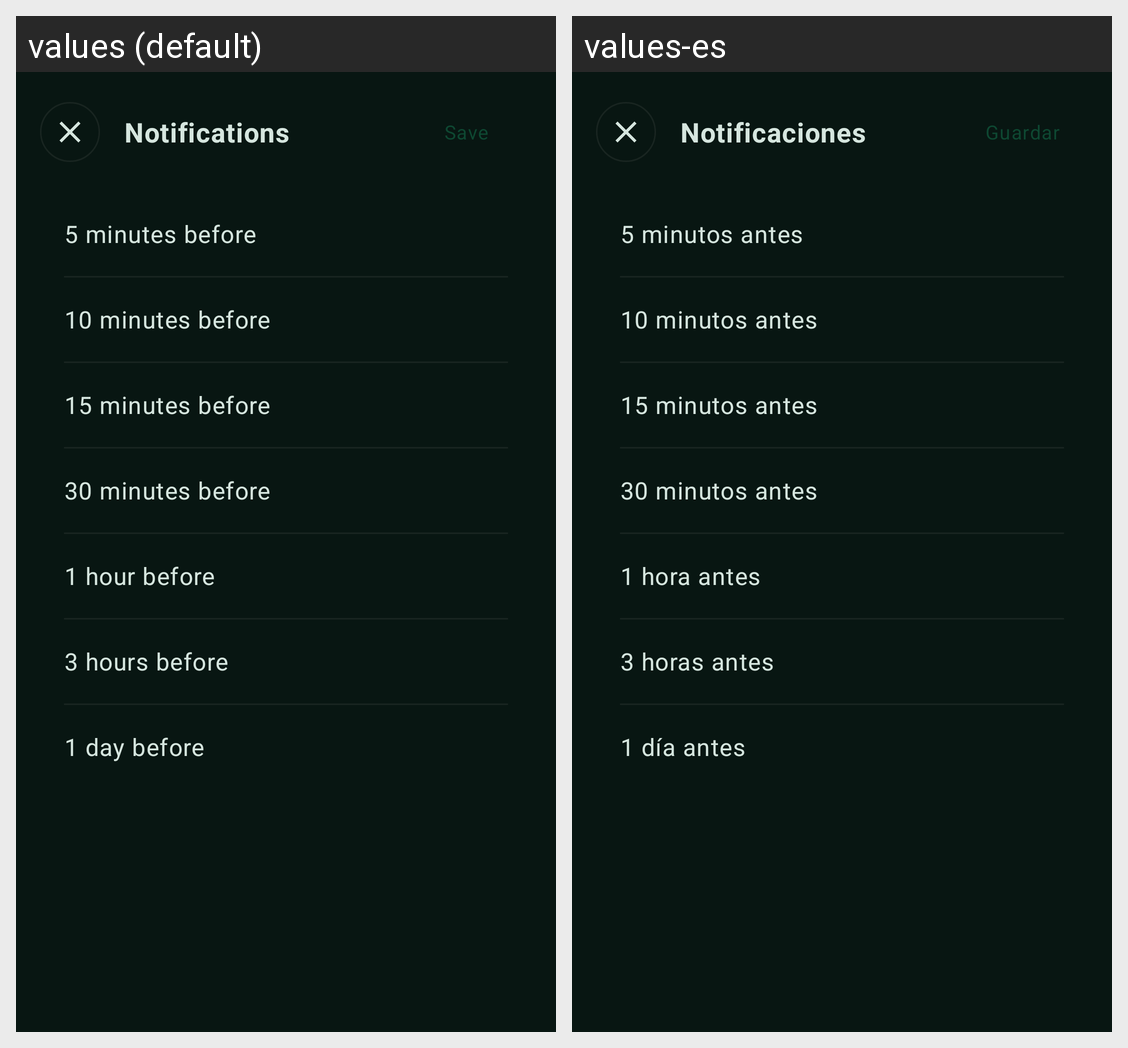

Translations of the strings shown on this Android screen, per locale in the grid:
Android screen res/layout/popup_notifications.xml rendered under 2 locales, left to right: values (default), values-es. Device: Nexus 5 (rendered at 1080×1920; each locale shown at half size, 540×960, under a caption strip naming it); theme Theme.BBetter.NoActionBar.
Strings drawn on this screen, with the default value and each locale's value (text and hints the layout hard-codes, and strings that could not be matched under every locale, appear in the picture but are not listed):

notifications_popup_title
  values: Notifications
  values-es: Notificaciones

create_entry_btn_save
  values: Save
  values-es: Guardar

notifications_offset_5min
  values: 5 minutes before
  values-es: 5 minutos antes

notifications_offset_10min
  values: 10 minutes before
  values-es: 10 minutos antes

notifications_offset_15min
  values: 15 minutes before
  values-es: 15 minutos antes

notifications_offset_30min
  values: 30 minutes before
  values-es: 30 minutos antes

notifications_offset_1h
  values: 1 hour before
  values-es: 1 hora antes

notifications_offset_3h
  values: 3 hours before
  values-es: 3 horas antes

notifications_offset_1d
  values: 1 day before
  values-es: 1 día antes
